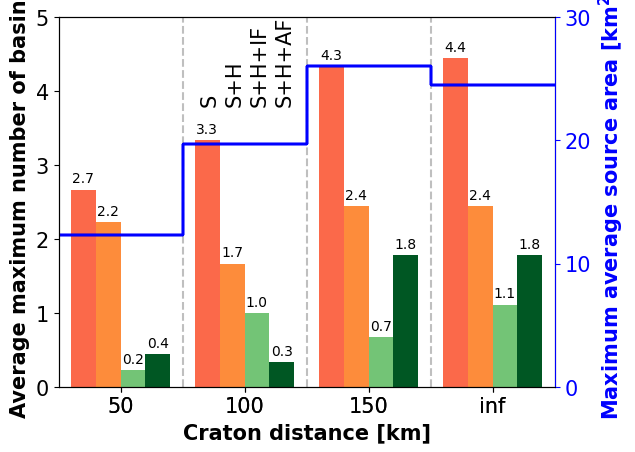

Python code for this plot:
import numpy as np
import matplotlib.pyplot as plt
import matplotlib.axes as Axes
plt.rcParams["font.family"] = "Arial"
from matplotlib import rc
rc("xtick", labelsize= 15)
#rc("pdf", fonttype=42)
rc("font", size=15)
rc("axes", titlesize=25, labelsize=15)
rc("legend", fontsize=10)
#print (plt.rcParams.keys())

output_name = "5p_fixed_sourcearea_"


# The maximum average occurs before
# break-up
# The average of the maximum source area [km2]
average_source_area = [
12.34,12.34,12.34,12.34,
19.71,19.71,19.71,19.71,
26.06,26.06,26.06,26.06,
24.524675,24.524675,24.524675,24.524675
]

# The max of the average source area
max_average_source_area = [
11.92,11.92,11.92,11.92,
18.53,18.53,18.53,18.53,
23.37,23.37,23.37,23.37,
21.862173,21.862173,21.862173,21.862173,
]

# Only considering basins not in OSC
# 5p_fixed_surfPnorm_htanriftcraton_inittopo
fav_basins = [
[3,2,0,0,5,2,1,1,5,2,2,1,4,2,1,2],
[3,1,0,0,3,2,1,0,5,1,1,1,5,1,1,1],
[3,3,0,0,1,1,1,0,2,1,1,1,5,3,1,2],
[3,3,1,1,2,2,1,0,4,4,1,4,7,4,2,3],
[3,3,0,1,2,1,1,1,4,1,0,1,5,1,1,0],
[3,2,1,1,4,1,1,0,5,3,1,2,1,0,0,0],
[2,2,0,0,6,3,1,0,6,6,0,3,7,6,2,4],
[2,2,0,0,3,2,1,0,5,3,0,3,2,2,1,1],
[2,2,0,1,4,1,1,1,3,1,0,0,4,3,1,3],
       ]
# 5p_fixed_craton correct edge and surfPnorm
#fav_basins = [
#[2,2,0,0,1,1,0,1,4,3,1,1,0,0,0,0],
#[2,2,1,0,1,1,0,1,3,2,1,0,0,0,0,0],
#[3,3,0,0,3,2,1,1,4,4,0,2,0,0,0,0],
#[3,3,1,0,1,1,1,1,3,2,1,0,0,0,0,0],
#[4,2,0,0,5,2,1,2,2,2,1,1,0,0,0,0],
#[4,2,0,0,2,2,1,0,1,1,0,1,0,0,0,0],
#[5,5,0,1,5,3,0,2,1,1,0,0,0,0,0,0],
#[4,4,0,0,1,1,1,1,2,2,1,0,0,0,0,0],
#[3,2,0,0,4,1,0,1,1,1,0,1,0,0,0,0],
#       ]

rift_types = ('50', '100', '150', 'inf')
columns = ('', '50', '', '', '', '100', '', '', '', '150', '', '', '', 'inf', '', '')

rift_types_locations = [2.5, 7.5, 12.5, 17.5]

rows = [
        '-1',
        '-2',
        '-3',
        '-4',
        '-5',
        '-6',
        '-7',
        '-8',
        '-9',
       ]

# Create dark green (source + host + active faults),
# green (source + host + inactive faults), orange (source + host)
# and red (source or host) color scales
colors_green = plt.cm.Greens(np.linspace(0, 0.5, len(rows)))
colors_darkgreen = plt.cm.Greens(np.linspace(0.5, 1.0, len(rows)))
colors_orange = plt.cm.Oranges(np.linspace(0, 0.5, len(rows)))
colors_red = plt.cm.Reds(np.linspace(0, 0.5, len(rows)))
n_rows = len(fav_basins)
n_cols = len(columns)
print ("Darkgreen", colors_darkgreen[7])
print ("Green", colors_green[8])

# Color for max average source area and its y-axis
color1=[0.0051932, 0.098238, 0.34984]
color2=[0.063071, 0.24709, 0.37505]
color3=[0.10684, 0.34977, 0.38455]
color4=[0.23136, 0.4262, 0.33857]
color7=[0.81169, 0.57519, 0.25257]
color8='blue'

# The x-coordinate of the bars
index = np.arange(n_cols) + 0.5
index = [1.0,2.0,3.0,4.0,6.0,7.0,8.0,9.0,11.0,12.0,13.0,14.0,16,17,18,19]

# The width of each of the bars
bar_width = 1.0

# Initialize the vertical offset for the stacked bar chart.
y_offset = np.zeros(n_cols)

# Create two subplots on top of each other
# so that we can plot two different datasets
# in one graph
fig = plt.figure()
ax = fig.add_subplot(111, label = 'bars')
ax2 = fig.add_subplot(111, label = 'source', frame_on='False', sharex=ax)

ax.autoscale(enable=False)

# Plot bars and create text labels for the table
cell_text = []
counter = [0] * 9
for row in range(n_rows):
   
    #list_colors = [colors_red[counter[0]], colors_orange[counter[1]],colors_green[counter[2]],
    #               colors_red[counter[3]], colors_orange[counter[4]],colors_darkgreen[counter[5]],
    #               colors_red[counter[6]], colors_orange[counter[7]],colors_green[counter[8]]]
    list_colors = [colors_red[8], colors_orange[8],colors_green[8],colors_darkgreen[7],
                   colors_red[8], colors_orange[8],colors_green[8],colors_darkgreen[7],
                   colors_red[8], colors_orange[8],colors_green[8],colors_darkgreen[7],
                   colors_red[8], colors_orange[8],colors_green[8],colors_darkgreen[7]]
    #ax.bar(index, np.divide(fav_basins[row],9.), bar_width, bottom=y_offset, color=list_colors, align='center',tick_label=columns)
    rects = ax.bar(index, np.divide(fav_basins[row],9.), bar_width, bottom=y_offset, color=list_colors, align='center')
    if row == 8:
      ax.bar_label(rects, padding=3, fmt='%1.1f', fontsize=10)
    y_offset = y_offset + np.divide(fav_basins[row],9.)
    cell_text.append(['%1.1f' % (x) for x in fav_basins[row]])
    for b in range(9):
      if fav_basins[row][b] > 0:
        counter[b] += 1

total_basins_average = 4
ax.set_yticks(np.arange((int(np.max(total_basins_average)+2))))
ax.set_ylim=(0,int(np.max(total_basins_average)+1))

# Plot vertical lines separating the groups of three bars
ax.plot([5.0,5.0],[0,int(np.max(total_basins_average)+1)],color='0.75',linestyle='dashed')
ax.plot([10.0,10.0],[0,int(np.max(total_basins_average)+1)],color='0.75',linestyle='dashed')
ax.plot([15.0,15.0],[0,int(np.max(total_basins_average)+1)],color='0.75',linestyle='dashed')
# and horizontal grid lines
ax.set_axisbelow(True)
#ax.grid(axis='y',color='0.75')

# y-axis labeling
ax.set_ylabel("Average maximum number of basins", weight="bold")

# The formatting of the x-axis
ax.set_xlim(0., max(index)+1.0)
ax.set_xticks(rift_types_locations)
ax.set_xticklabels(rift_types)
ax.set_xlabel("Craton distance [km]", weight="bold")

# Plot title
#plt.title('Number of favorable basins per ICRD')

# Label the colors
#ax.text(6.0,1.2,'source',rotation='vertical',ha='center',fontsize=15)
#ax.text(7.0,1.2,'source and host',rotation='vertical',ha='center',fontsize=15)
#ax.text(8.0,1.2,'source, host, inactive fault',rotation='vertical',ha='center',fontsize=15)
#ax.text(9.0,1.2,'source, host, active fault',rotation='vertical',ha='center',fontsize=15)
ax.text(6.1,3.85,'S',rotation='vertical',ha='center',fontsize=15)
ax.text(7.1,3.85,'S+H',rotation='vertical',ha='center',fontsize=15)
ax.text(8.1,3.85,'S+H+IF',rotation='vertical',ha='center',fontsize=15)
ax.text(9.1,3.85,'S+H+AF',rotation='vertical',ha='center',fontsize=15)
#ax.legend(loc='upper left', ncol=1)

# Second subplot
# Transparent background
ax2.patch.set_facecolor('None')
ax2.set_ylabel("Maximum average source area [km$\mathbf{^2}$]", color=color8, weight="bold")
ax2.yaxis.tick_right()
ax2.yaxis.set_label_position('right') 
ax2.tick_params(axis='y', color=color8, labelcolor=color8)
ax2.spines['right'].set_color(color8)
ax2.set_ylim(0,30)
ax2.set_yticks([0,10,20,30])

# Plot line indicating the average maximum source area per rift type
max_source_area_array = np.array(average_source_area)
#max_source_area_array = np.array(max_average_source_area)
max_source = max_source_area_array.max()
min_source = max_source_area_array.min()
# Create a second set of x-coordinates such that the line is
# constant over each set of three bars and then jumps
index_2 = [0, 1.5, 3, 5.0,
           5.0, 6.5, 7, 10.0, 
           10.0, 11.5, 13,15.0,
           15.0, 16.5, 18,20.0]
for column in range(n_cols): 
    ax2.plot(index_2, average_source_area,color=color8)
#    ax2.plot(index_2, max_average_source_area,color=color8)

field = 'traffic_light'
fig.savefig(output_name + '_CERI_' + field + '_noVHS_inactive_active.png',bbox_inches='tight', dpi=300)    
print ('Figure in ', output_name + '_CERI_' + field + '_noVHS_inactive_active.png')
